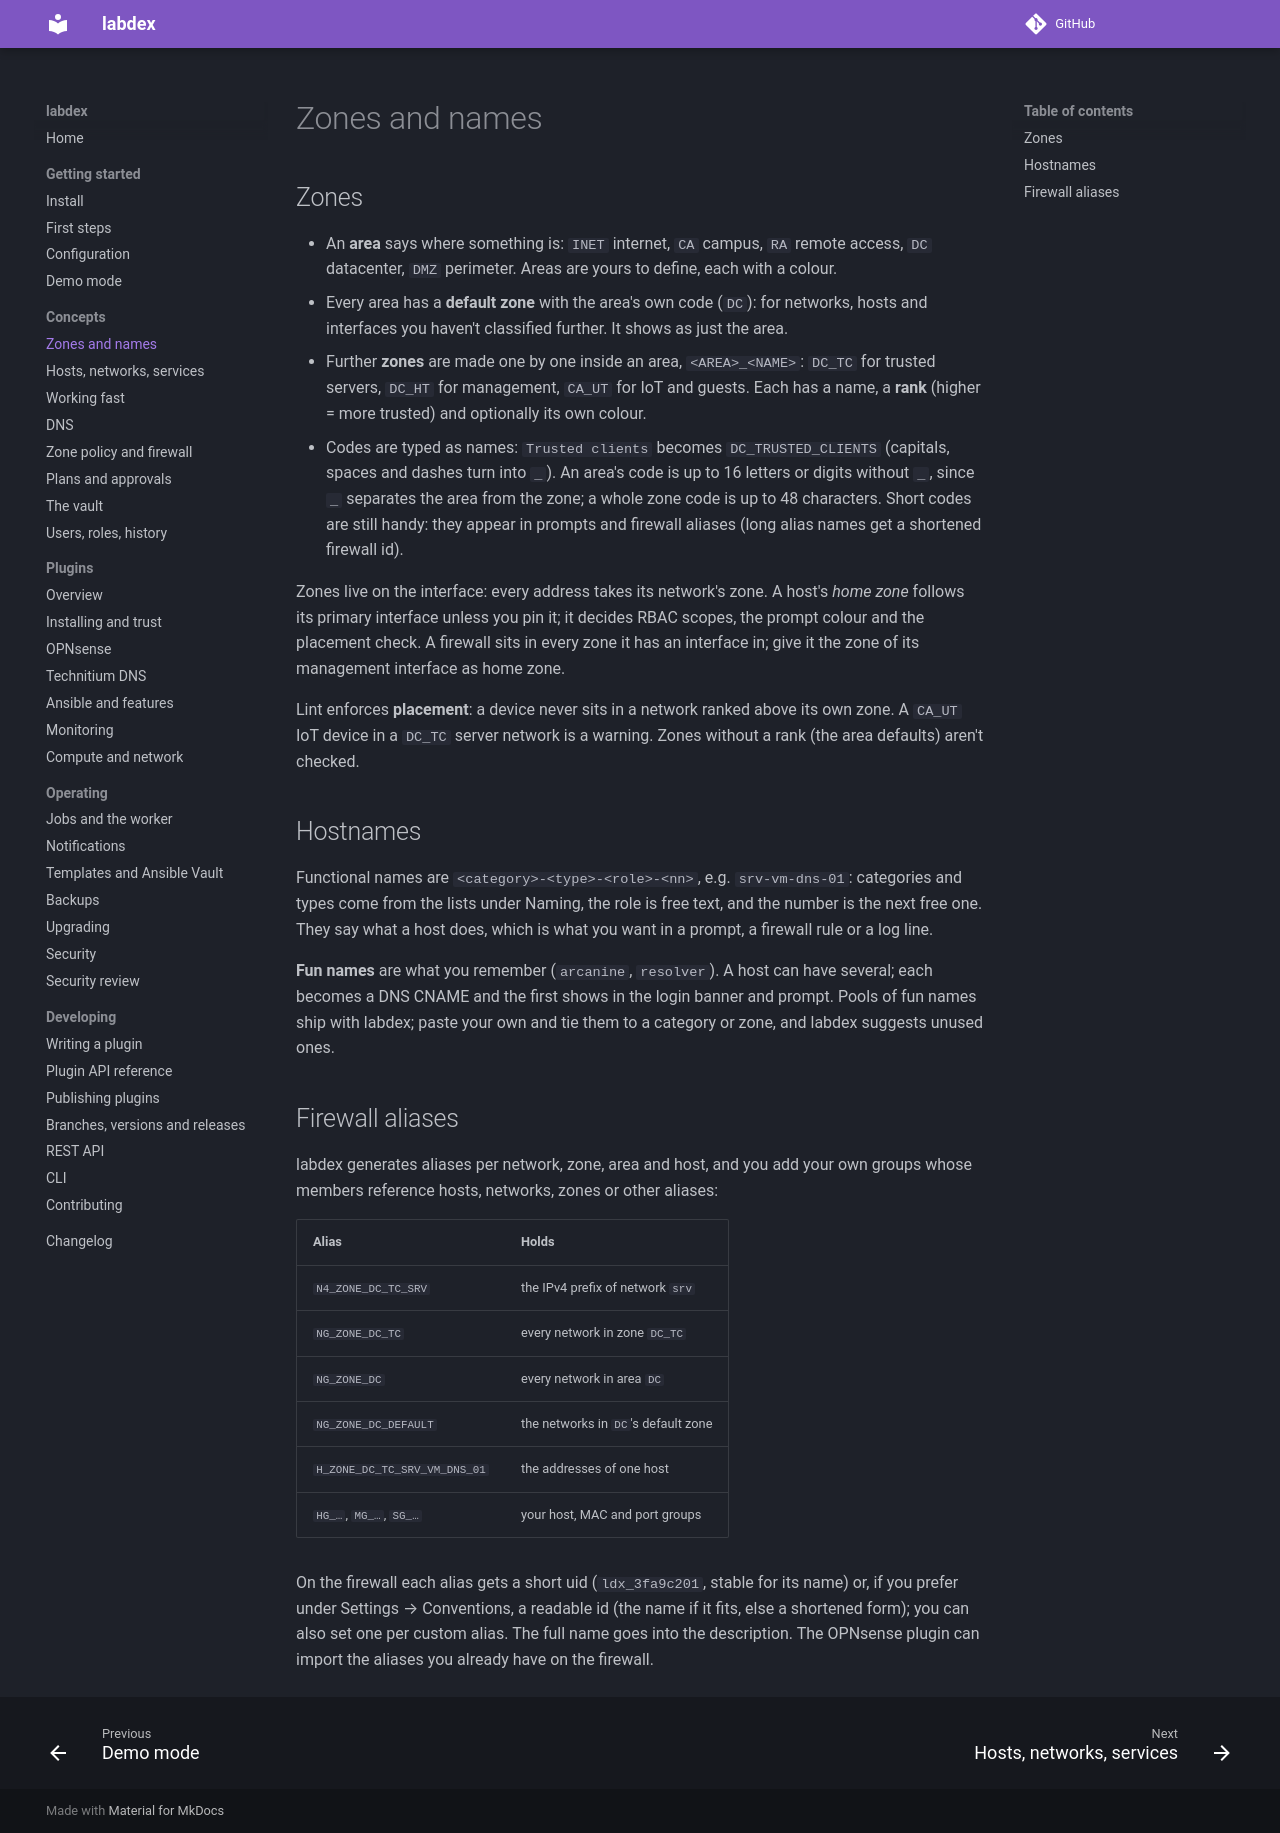

repository: labdex-app/labdex · page: 1.24/guide/zones/index.html · generator: mkdocs

# Zones and names

## Zones

- An **area** says where something is: `INET` internet, `CA` campus, `RA` remote
  access, `DC` datacenter, `DMZ` perimeter. Areas are yours to define, each with a
  colour.
- Every area has a **default zone** with the area's own code (`DC`): for networks,
  hosts and interfaces you haven't classified further. It shows as just the area.
- Further **zones** are made one by one inside an area, `<AREA>_<NAME>`: `DC_TC` for
  trusted servers, `DC_HT` for management, `CA_UT` for IoT and guests. Each has a name,
  a **rank** (higher = more trusted) and optionally its own colour.
- Codes are typed as names: `Trusted clients` becomes `DC_TRUSTED_CLIENTS` (capitals,
  spaces and dashes turn into `_`). An area's code is up to 16 letters or digits without
  `_`, since `_` separates the area from the zone; a whole zone code is up to 48
  characters. Short codes are still handy: they appear in prompts and firewall aliases
  (long alias names get a shortened firewall id).

Zones live on the interface: every address takes its network's zone. A host's *home
zone* follows its primary interface unless you pin it; it decides RBAC scopes, the
prompt colour and the placement check. A firewall sits in every zone it has an
interface in; give it the zone of its management interface as home zone.

Lint enforces **placement**: a device never sits in a network ranked above its own
zone. A `CA_UT` IoT device in a `DC_TC` server network is a warning. Zones without a
rank (the area defaults) aren't checked.

## Hostnames

Functional names are `<category>-<type>-<role>-<nn>`, e.g. `srv-vm-dns-01`:
categories and types come from the lists under Naming, the role is free text, and
the number is the next free one. They say what a host does, which is what you want
in a prompt, a firewall rule or a log line.

Already have a naming scheme? List it under Settings → General → **Hostname patterns**,
one per line, and the linter accepts those names instead. Tokens: `{category}` (one of
the categories under Naming), `{type}`, `{role}`, `{name}` (one or more dash-separated
words) and `{nn}` (two digits); anything else is taken literally. For example
`{category}-{type}-{name}` accepts `srv-vm-europa`, and `{category}-{type}-{role}-{nn}`
stays the default.

**Fun names** are what you remember (`arcanine`, `resolver`). A host can have several;
each becomes a DNS CNAME and the first shows in the login banner and prompt. Pools of
fun names ship with labdex; paste your own and tie them to a category or zone, and
labdex suggests unused ones.

## Firewall aliases

labdex generates aliases per network, zone, area and host, and you add your own groups
whose members reference hosts, networks, zones or other aliases:

| Alias | Holds |
| --- | --- |
| `N4_ZONE_DC_TC_SRV` | the IPv4 prefix of network `srv` |
| `NG_ZONE_DC_TC` | every network in zone `DC_TC` |
| `NG_ZONE_DC` | every network in area `DC` |
| `NG_ZONE_DC_DEFAULT` | the networks in `DC`'s default zone |
| `H_ZONE_DC_TC_SRV_VM_DNS_01` | the addresses of one host |
| `HG_…`, `MG_…`, `SG_…` | your host, MAC and port groups |

On the firewall each alias gets a short uid (`ldx_3fa9c201`, stable for its name) or,
if you prefer under Settings → Conventions, a readable id (the name if it fits, else a
shortened form); you can also set one per custom alias. The full name goes into the
description. The OPNsense plugin can import the aliases you already have on the
firewall.
